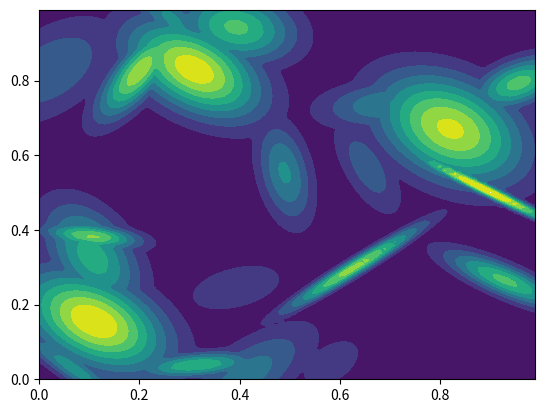

Generate this figure with matplotlib:
import numpy as np
import matplotlib.pyplot as plt
from mpl_toolkits.mplot3d import Axes3D
from scipy.stats import multivariate_normal

class RandomSurface:
    def __init__(self, pos_ranges, values_range=(0.0, 1.0), cov_diag_range=(0, 0.01), cov_off_diag_range=(-0.01, 0.01)):
        self.pos_ranges = pos_ranges
        self.values_range = values_range
        self.cov_diag_range = cov_diag_range
        self.cov_off_diag_range = cov_off_diag_range

        self.rocks = []
        self.get_surface_at = self.get_continuous_surface_at

    def get_dim(self):
        return len(self.pos_ranges)

    def get_rocks_num(self):
        return len(self.rocks)

    def get_values_range(self):
        return self.values_range

    @staticmethod
    def random_positive_definite_mat(dim, cov_diag_range, cov_off_diag_range):
        cov = np.random.random([dim, dim]) * (cov_off_diag_range[1]-cov_off_diag_range[0])+cov_off_diag_range[0]
        cov = (cov + cov.transpose())/2
        while not np.all(np.linalg.eigvals(cov) > 0):
            cov = (np.diag(np.random.random(dim))*(cov_diag_range[1]-cov_diag_range[0])+cov_diag_range[0]) \
                  + np.tril(cov, -1) + np.tril(cov, -1).transpose()
        return cov

    def random_gaussian_surface(self):
        mean_pos = [np.random.random()*(self.pos_ranges[i][1]-self.pos_ranges[i][0])+self.pos_ranges[i][0]
                    for i in range(self.get_dim())]
        cov = self.random_positive_definite_mat(self.get_dim(), self.cov_diag_range, self.cov_off_diag_range)
        rv = multivariate_normal(mean_pos, cov)
        return rv, mean_pos, cov

    def create_random_rough_surface(self, rocks):
        heights = np.random.random(rocks) * (self.values_range[1] - self.values_range[0]) + self.values_range[0]
        heights *= self.values_range[1]/max(heights)
        self.rocks = []
        for i in range(rocks):
            self.rocks.append((*self.random_gaussian_surface(), heights[i]))

    def get_continuous_surface_at(self, pos):
        result = np.zeros(len(pos))
        for rock in self.rocks:
            result = np.maximum(result, rock[0].pdf(pos)/rock[0].pdf(rock[1])*rock[-1])
        return result

    def get_smooth_surface_at(self, pos):
        result = 0
        for rock in self.rocks:
            result += rock[0].pdf(pos)/rock[0].pdf(rock[1])*rock[-1]
        return result

    def graph(self, axis, other_axes_values, precision=0.01):
        # should rise an error
        if self.get_dim() < 1 or self.get_dim() < axis:
            return

        x = np.mgrid[self.pos_ranges[axis][0]:self.pos_ranges[axis][1]:precision]
        pos = np.zeros((len(x), self.get_dim()))
        pos[:, axis] = x
        c = 0
        for i in range(self.get_dim()):
            if i == axis:
                pos[:, axis] = x
            else:
                pos[:, i] = other_axes_values[c]*np.ones(x.shape)
                c += 1

        plt.figure()
        plt.plot(x, self.get_surface_at(pos))
        plt.show()

    def contour(self, axis1, axis2, other_axes_values, precision=0.01):
        # should rise an error
        if self.get_dim() < 2 or self.get_dim() < axis1 or self.get_dim() < axis2:
            return

        x, y = np.mgrid[self.pos_ranges[axis1][0]:self.pos_ranges[axis1][1]:precision,
                        self.pos_ranges[axis2][0]:self.pos_ranges[axis2][1]:precision]
        pos = np.empty(x.shape + (self.get_dim(),))
        c = 0
        for i in range(self.get_dim()):
            if i == axis1:
                pos[:, :, i] = x
            elif i == axis2:
                pos[:, :, i] = y
            else:
                pos[:, :, i] = other_axes_values[c] * np.ones(x.shape)
                c += 1

        plt.figure()
        plt.contourf(x, y, self.get_surface_at(pos), levels = np.arange(*self.get_values_range(), 0.1))
        plt.show()


if __name__ == '__main__':
    random_surface = RandomSurface([(0.0, 1.0), (0.0, 1.0)])
    random_surface.create_random_rough_surface(25)
    random_surface.contour(0, 1, [])